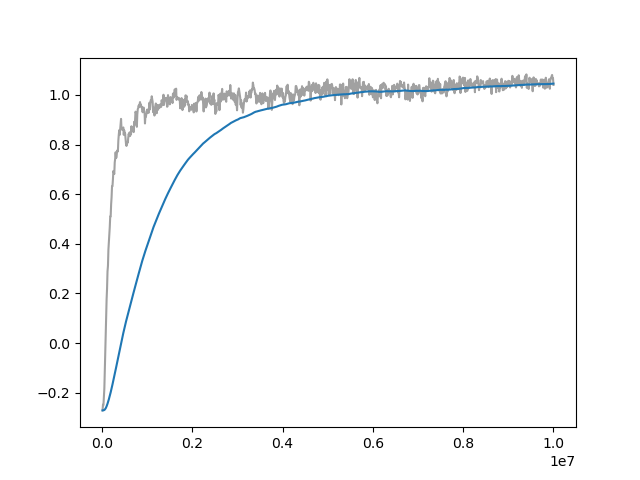

The table this chart was drawn from, first rows:
Wall time, Step, Value
1712936929, 10000, -0.2714
1712936963, 20000, -0.2482
1712936994, 30000, -0.25
1712937027, 40000, -0.2153
1712937058, 50000, -0.1829
1712937089, 60000, -0.1101
1712937121, 70000, -0.04362
1712937152, 80000, 0.02572
1712937183, 90000, 0.1117
1712937215, 100000, 0.1766
1712937246, 110000, 0.2203
1712937279, 120000, 0.2887
1712937311, 130000, 0.3113
1712937342, 140000, 0.3762
1712937374, 150000, 0.4059
1712937406, 160000, 0.4382
1712937437, 170000, 0.4678
1712937467, 180000, 0.5104
1712937499, 190000, 0.5101
1712937529, 200000, 0.5587
1712937559, 210000, 0.587
1712937590, 220000, 0.6318
1712937620, 230000, 0.6322
1712937650, 240000, 0.6595
1712937681, 250000, 0.6938
1712937711, 260000, 0.6877
1712937741, 270000, 0.6816
1712937770, 280000, 0.728
1712937801, 290000, 0.7434
1712937831, 300000, 0.769
1712937861, 310000, 0.7459
1712937892, 320000, 0.7502
1712937923, 330000, 0.7709
1712937953, 340000, 0.777
1712937983, 350000, 0.772
1712938014, 360000, 0.8163
1712938044, 370000, 0.8401
1712938074, 380000, 0.8581
1712938102, 390000, 0.839
1712938133, 400000, 0.8594
1712938163, 410000, 0.8827
1712938194, 420000, 0.9035
1712938227, 430000, 0.8622
1712938258, 440000, 0.8623
1712938288, 450000, 0.8596
1712938319, 460000, 0.8626
1712938349, 470000, 0.869
1712938380, 480000, 0.8393
1712938411, 490000, 0.8571
1712938442, 500000, 0.8427
1712938473, 510000, 0.8452
1712938503, 520000, 0.8219
1712938534, 530000, 0.8021
1712938564, 540000, 0.7946
1712938595, 550000, 0.8024
1712938625, 560000, 0.8106
1712938655, 570000, 0.8083
1712938686, 580000, 0.8296
1712938716, 590000, 0.8433
1712938747, 600000, 0.8337
... 940 more rows
